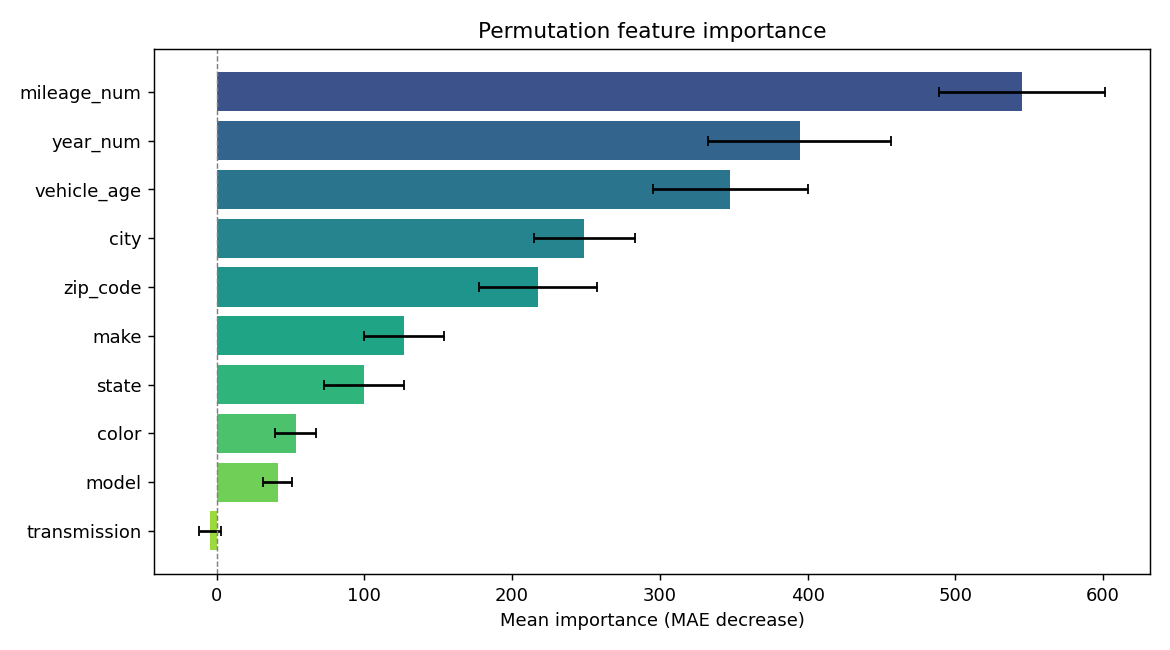

Source data for this figure (header and first rows):
feature, importance, std
mileage_num, 545.3, 56.16
year_num, 394.6, 62.01
vehicle_age, 347.8, 52.43
city, 248.9, 34.09
zip_code, 217.6, 40.03
make, 126.7, 27.18
state, 99.71, 27.29
color, 53.41, 13.69
model, 41.24, 9.97
transmission, -4.451, 7.272
